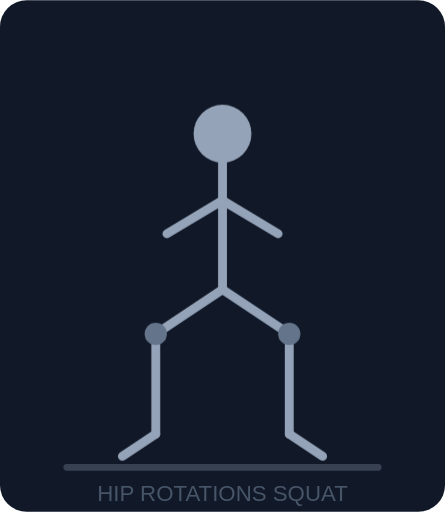
t = 0.00 s
t = 0.54 s: frame unchanged from t = 0.00 s, image omitted
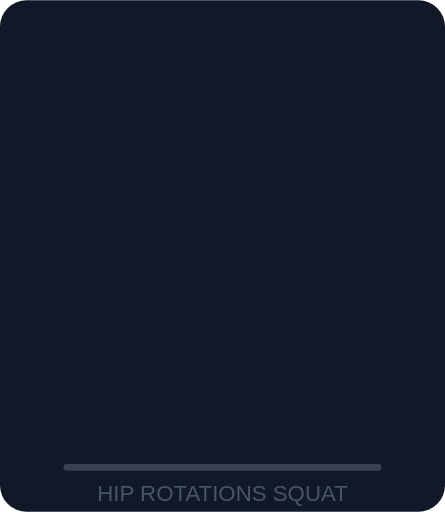
t = 1.32 s
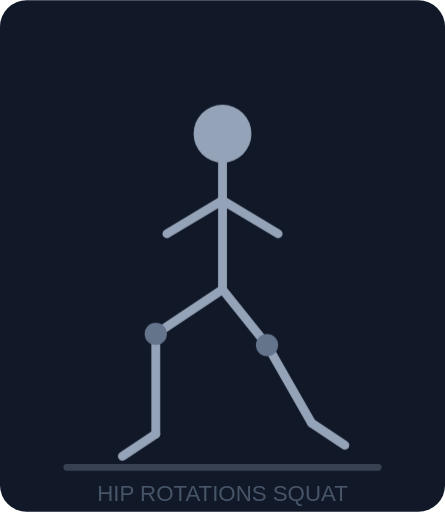
t = 2.00 s
t = 2.64 s: frame unchanged from t = 1.32 s, image omitted
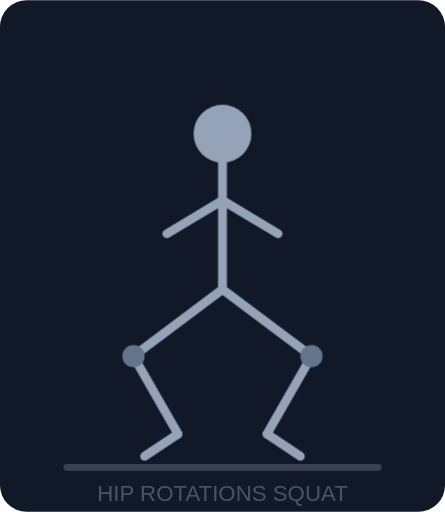
t = 3.42 s

The animated SVG that drew these frames (rendered in a browser with its animation timeline set to each time). Animation: 3 CSS @keyframes rules; one cycle of 4.00 s, repeats indefinitely.

<svg xmlns="http://www.w3.org/2000/svg" viewBox="0 0 200 230">
<defs><style>
.f1{animation:sh1 4s linear infinite}.f2{animation:sh2 4s linear infinite}.f3{animation:sh3 4s linear infinite}
@keyframes sh1{0%,27%{opacity:1}33%,90%{opacity:0}100%{opacity:1}}
@keyframes sh2{0%,33%{opacity:0}40%,60%{opacity:1}66%,100%{opacity:0}}
@keyframes sh3{0%,66%{opacity:0}72%,93%{opacity:1}100%{opacity:0}}
</style></defs>
<rect width="200" height="230" fill="#111827" rx="12"/>
<line x1="30" y1="210" x2="170" y2="210" stroke="#374151" stroke-width="3" stroke-linecap="round"/>

<!-- f1: Sentadilla profunda, rodillas alineadas al frente -->
<g class="f1" stroke="#94a3b8" stroke-width="4" stroke-linecap="round" fill="none">
  <circle cx="100" cy="60" r="13" fill="#94a3b8" stroke="none"/>
  <!-- Torso ligeramente inclinado -->
  <line x1="100" y1="73" x2="100" y2="130"/>
  <!-- Brazos al frente para equilibrio -->
  <line x1="100" y1="90" x2="125" y2="105"/>
  <line x1="100" y1="90" x2="75" y2="105"/>
  <!-- Cadera baja, muslos paralelos al piso -->
  <line x1="100" y1="130" x2="70" y2="150"/>
  <line x1="70" y1="150" x2="70" y2="195"/>
  <line x1="70" y1="195" x2="55" y2="205"/>
  <line x1="100" y1="130" x2="130" y2="150"/>
  <line x1="130" y1="150" x2="130" y2="195"/>
  <line x1="130" y1="195" x2="145" y2="205"/>
  <circle cx="70" cy="150" r="5" fill="#64748b" stroke="none"/>
  <circle cx="130" cy="150" r="5" fill="#64748b" stroke="none"/>
</g>

<!-- f2: Sentadilla con rodilla derecha rotada hacia adentro -->
<g class="f2" stroke="#94a3b8" stroke-width="4" stroke-linecap="round" fill="none">
  <circle cx="100" cy="60" r="13" fill="#94a3b8" stroke="none"/>
  <line x1="100" y1="73" x2="100" y2="130"/>
  <line x1="100" y1="90" x2="125" y2="105"/>
  <line x1="100" y1="90" x2="75" y2="105"/>
  <!-- Pierna izq normal -->
  <line x1="100" y1="130" x2="70" y2="150"/>
  <line x1="70" y1="150" x2="70" y2="195"/>
  <line x1="70" y1="195" x2="55" y2="205"/>
  <!-- Pierna der rotada (rodilla hacia adentro) -->
  <line x1="100" y1="130" x2="120" y2="155"/>
  <line x1="120" y1="155" x2="140" y2="190"/>
  <line x1="140" y1="190" x2="155" y2="200"/>
  <circle cx="70" cy="150" r="5" fill="#64748b" stroke="none"/>
  <circle cx="120" cy="155" r="5" fill="#64748b" stroke="none"/>
</g>

<!-- f3: Sentadilla con ambas rodillas abriéndose hacia afuera -->
<g class="f3" stroke="#94a3b8" stroke-width="4" stroke-linecap="round" fill="none">
  <circle cx="100" cy="60" r="13" fill="#94a3b8" stroke="none"/>
  <line x1="100" y1="73" x2="100" y2="130"/>
  <line x1="100" y1="90" x2="125" y2="105"/>
  <line x1="100" y1="90" x2="75" y2="105"/>
  <!-- Rodillas hacia afuera (sapo) -->
  <line x1="100" y1="130" x2="60" y2="160"/>
  <line x1="60" y1="160" x2="80" y2="195"/>
  <line x1="80" y1="195" x2="65" y2="205"/>
  <line x1="100" y1="130" x2="140" y2="160"/>
  <line x1="140" y1="160" x2="120" y2="195"/>
  <line x1="120" y1="195" x2="135" y2="205"/>
  <circle cx="60" cy="160" r="5" fill="#64748b" stroke="none"/>
  <circle cx="140" cy="160" r="5" fill="#64748b" stroke="none"/>
</g>

<text x="100" y="225" text-anchor="middle" font-size="10" fill="#475569" font-family="sans-serif">HIP ROTATIONS SQUAT</text>
</svg>
